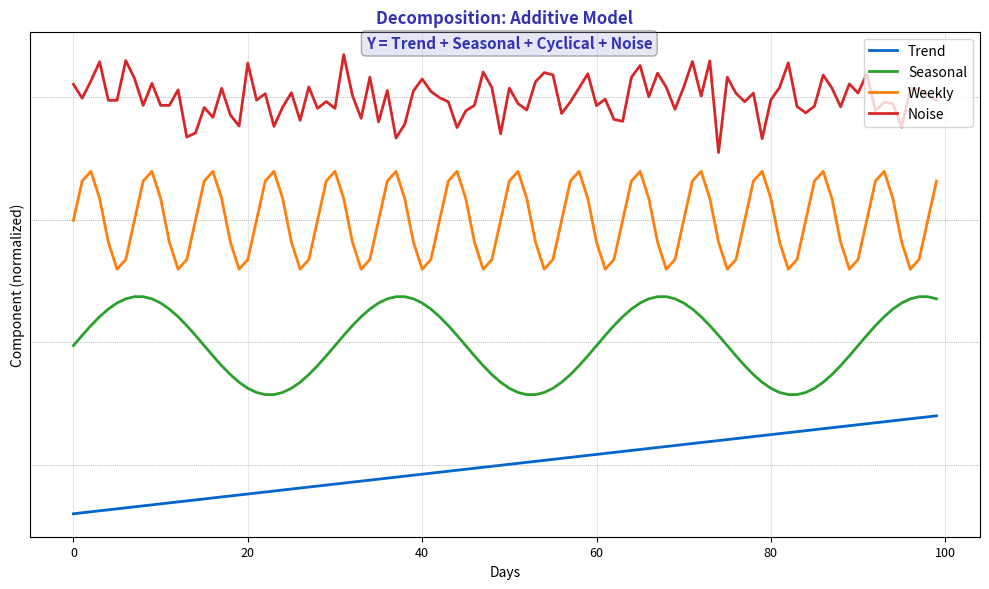

Generate this figure with matplotlib: (Note: this script raises an exception after producing the figure.)
"""Decomposition Summary - Additive model components"""
import matplotlib.pyplot as plt
import numpy as np
from pathlib import Path

plt.rcParams.update({
    'font.size': 10, 'axes.labelsize': 10, 'axes.titlesize': 11,
    'xtick.labelsize': 9, 'ytick.labelsize': 9, 'legend.fontsize': 9,
    'figure.figsize': (10, 6), 'figure.dpi': 150
})

MLPURPLE = '#3333B2'
MLLAVENDER = '#ADADE0'
MLBLUE = '#0066CC'
MLORANGE = '#FF7F0E'
MLGREEN = '#2CA02C'
MLRED = '#D62728'

np.random.seed(42)
n = 100

trend = np.linspace(100, 140, n)
seasonal = 15 * np.sin(2 * np.pi * np.arange(n) / 30)
weekly = 5 * np.sin(2 * np.pi * np.arange(n) / 7)
noise = np.random.randn(n) * 3

fig, ax = plt.subplots(figsize=(10, 6))

components = {'Trend': trend, 'Seasonal': seasonal, 'Weekly': weekly, 'Noise': noise}
y_offset = 0
colors = [MLBLUE, MLGREEN, MLORANGE, MLRED]

for (name, data), color in zip(components.items(), colors):
    normalized = (data - data.mean()) / (data.max() - data.min() + 0.01) * 20
    ax.plot(range(n), normalized + y_offset, color=color, linewidth=2, label=name)
    ax.axhline(y_offset, color='gray', linewidth=0.5, linestyle=':')
    y_offset += 25

ax.set_xlabel('Days', fontsize=10)
ax.set_ylabel('Component (normalized)', fontsize=10)
ax.set_title('Decomposition: Additive Model', fontsize=12, fontweight='bold', color=MLPURPLE)
ax.legend(fontsize=10, loc='upper right')
ax.set_yticks([])
ax.grid(alpha=0.3)

ax.text(50, 85, 'Y = Trend + Seasonal + Cyclical + Noise',
        ha='center', fontsize=11, fontweight='bold', color=MLPURPLE,
        bbox=dict(boxstyle='round', facecolor=MLLAVENDER, alpha=0.3))

plt.tight_layout()
plt.savefig(Path(__file__).parent / 'chart.pdf', dpi=300, bbox_inches='tight')
plt.close()
